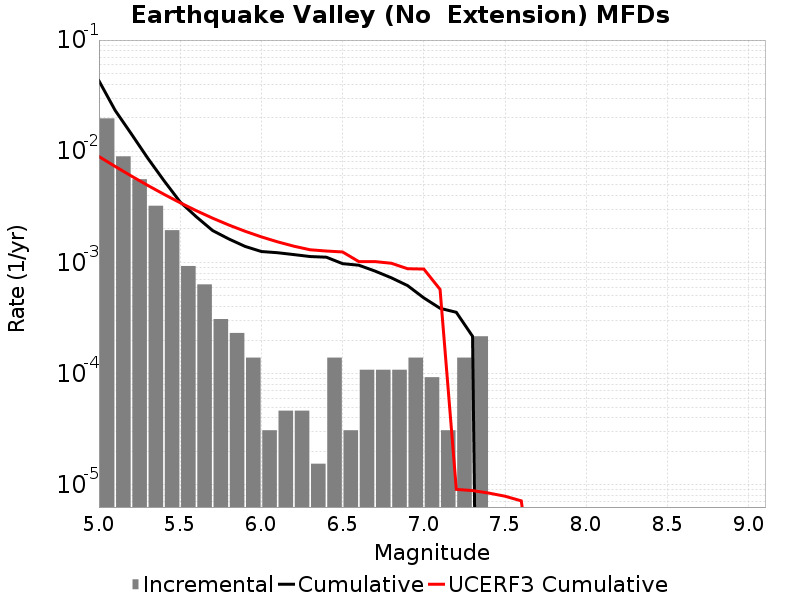

The data file committed next to this chart (first rows):
Magnitude, Incremental Rate, Cumulative Rate, UCERF3 Cumulative Rate
5.05, 0.01975, 0.04303, 0.00896
5.15, 0.008994, 0.02328, 0.007301
5.25, 0.005604, 0.01429, 0.005982
5.35, 0.003235, 0.008684, 0.004935
5.45, 0.00195, 0.005449, 0.004103
5.55, 9.28782E-4, 0.003498, 0.003443
5.65, 6.346677E-4, 0.00257, 0.002918
5.75, 3.09594E-4, 0.001935, 0.002501
5.85, 2.321955E-4, 0.001625, 0.00217
5.95, 1.393173E-4, 0.001393, 0.001907
6.05, 3.09594E-5, 0.001254, 0.001698
6.15, 4.64391E-5, 0.001223, 0.001532
6.25, 4.64391E-5, 0.001176, 0.0014
6.35, 1.54797E-5, 0.00113, 0.0013
6.45, 1.393173E-4, 0.001115, 0.001267
6.55, 3.09594E-5, 9.752211E-4, 0.001242
6.65, 1.083579E-4, 9.442617E-4, 0.001017
6.75, 1.083579E-4, 8.359038E-4, 0.001017
6.85, 1.083579E-4, 7.275459E-4, 9.83276E-4
6.95, 1.393173E-4, 6.19188E-4, 8.780534E-4
7.05, 9.28782E-5, 4.798707E-4, 8.721006E-4
7.15, 3.09594E-5, 3.869925E-4, 5.721998E-4
7.25, 1.393173E-4, 3.560331E-4, 9.101821E-6
7.35, 2.167158E-4, 2.167158E-4, 8.877411E-6
7.45, 0.0, 0.0, 8.426838E-6
7.55, 0.0, 0.0, 7.8980265E-6
7.65, 0.0, 0.0, 7.1744435E-6
7.75, 0.0, 0.0, 6.0208504E-7
7.85, 0.0, 0.0, 8.606637E-8
7.95, 0.0, 0.0, 7.006633E-9
8.05, 0.0, 0.0, 0.0
8.15, 0.0, 0.0, 0.0
8.25, 0.0, 0.0, 0.0
8.35, 0.0, 0.0, 0.0
8.45, 0.0, 0.0, 0.0
8.55, 0.0, 0.0, 0.0
8.65, 0.0, 0.0, 0.0
8.75, 0.0, 0.0, 0.0
8.85, 0.0, 0.0, 0.0
8.95, 0.0, 0.0, 0.0
9.05, 0.0, 0.0, 0.0
